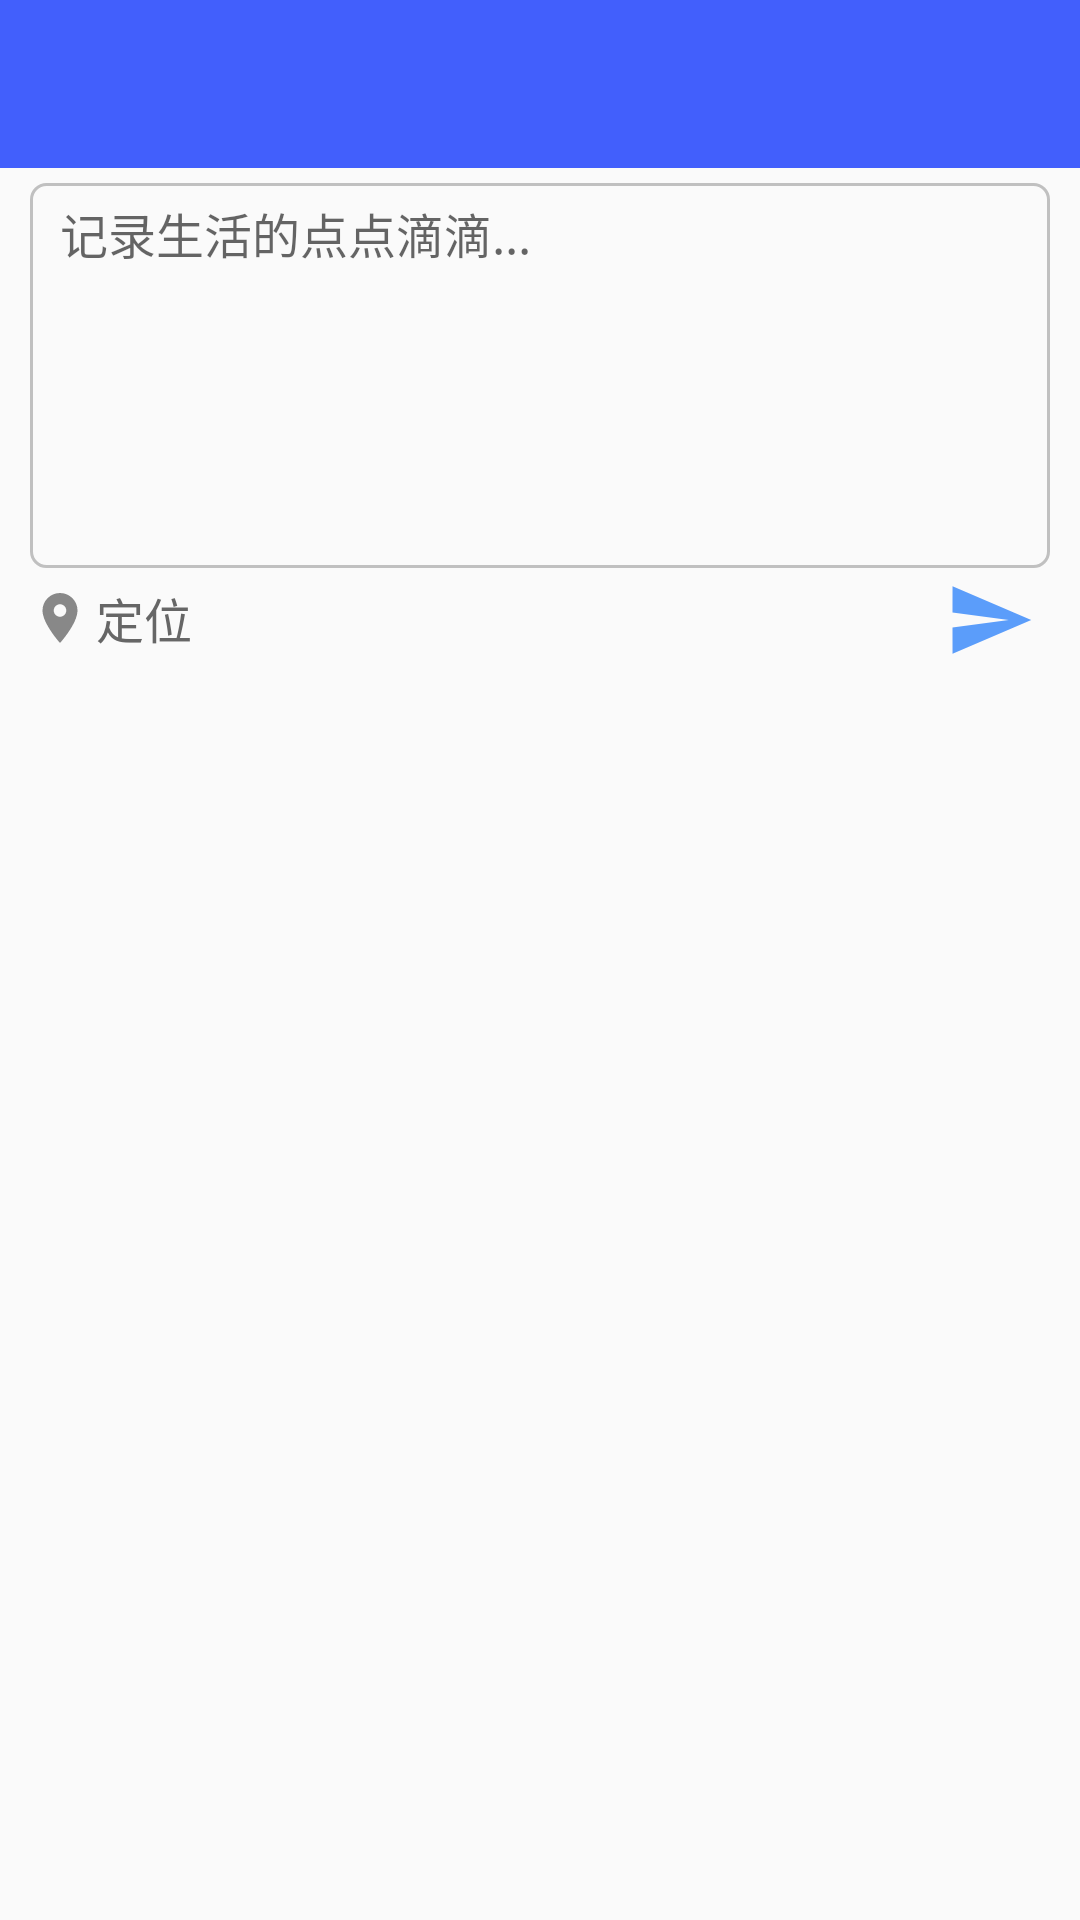

This screen was rendered from an Android layout file. Write that file and the resources it references.
<!-- AndroidManifest.xml: application theme MyActivityTheme -->
<!-- res/layout/activity_edit_text.xml -->
<?xml version="1.0" encoding="utf-8"?>
<LinearLayout
    xmlns:android="http://schemas.android.com/apk/res/android"
    android:layout_width="match_parent"
    android:layout_height="match_parent"
    android:orientation="vertical"
    android:fitsSystemWindows="true">

    <include layout="@layout/common_layout_toolbar"/>

    <EditText
        android:id="@+id/et_input"
        android:layout_width="match_parent"
        android:layout_height="wrap_content"
        android:layout_marginTop="5dp"
        android:layout_marginLeft="10dp"
        android:layout_marginRight="10dp"
        android:paddingTop="5dp"
        android:paddingBottom="5dp"
        android:paddingLeft="10dp"
        android:paddingRight="10dp"
        android:hint="记录生活的点点滴滴..."
        android:ellipsize="end"
        android:minLines="6"
        android:maxLines="6"
        android:textSize="16sp"
        android:background="@drawable/bg_edit_text_border"
        android:gravity="start"/>

    <RelativeLayout
        android:layout_width="match_parent"
        android:layout_height="wrap_content"
        android:layout_marginLeft="10dp"
        android:layout_marginRight="10dp"
        >

        <LinearLayout
            android:id="@+id/ll_record_tip"
            android:layout_width="wrap_content"
            android:layout_height="wrap_content"
            android:paddingTop="5dp"
            android:gravity="center_vertical"
            android:orientation="horizontal"
            android:visibility="visible">

            <ImageView
                android:id="@+id/iv_location"
                android:layout_width="20dp"
                android:layout_height="20dp"
                android:src="@drawable/ic_location_gray" />

            <TextView
                android:id="@+id/tv_address"
                android:layout_width="wrap_content"
                android:layout_height="wrap_content"
                android:layout_marginLeft="2dp"
                android:textSize="16sp"
                android:text="定位"
                android:textColor="#666666" />
        </LinearLayout>

        <LinearLayout
            android:id="@+id/ll_other_tip"
            android:layout_width="wrap_content"
            android:layout_height="wrap_content"
            android:paddingTop="5dp"
            android:gravity="center_vertical"
            android:orientation="horizontal"
            android:visibility="gone">

            <TextView
                android:id="@+id/tv_label"
                android:layout_width="wrap_content"
                android:layout_height="wrap_content"
                android:layout_marginLeft="5dp"
                android:textSize="16sp"
                android:text="标签"
                android:textColor="#444444" />

            <TextView
                android:id="@+id/tv_category"
                android:layout_width="wrap_content"
                android:layout_height="wrap_content"
                android:layout_marginLeft="5dp"
                android:textSize="16sp"
                android:text="#音乐"
                android:textColor="#666666" />
        </LinearLayout>

        <ImageView
            android:id="@+id/iv_send"
            android:layout_width="40dp"
            android:layout_height="30dp"
            android:layout_marginTop="5dp"
            android:layout_alignParentRight="true"
            android:layout_centerVertical="true"
            android:src="@drawable/ic_send_white" />
    </RelativeLayout>

</LinearLayout>
<!-- res/layout/common_layout_toolbar.xml (included above) -->
<?xml version="1.0" encoding="utf-8"?>
<android.support.constraint.ConstraintLayout
    xmlns:android="http://schemas.android.com/apk/res/android"
    xmlns:app="http://schemas.android.com/apk/res-auto"
    android:layout_width="match_parent"
    android:layout_height="wrap_content">

    <android.support.v7.widget.Toolbar
        android:id="@+id/toolbar"
        android:layout_width="match_parent"
        android:layout_height="?attr/actionBarSize"
        android:background="@color/colorPrimary"
        android:theme="@style/Base.ThemeOverlay.AppCompat.Dark.ActionBar"
        app:popupTheme="@style/MyPopupTheme">
    </android.support.v7.widget.Toolbar>

</android.support.constraint.ConstraintLayout>
<!-- resources referenced by this layout -->
<resources>
  <color name="colorPrimary">#425ffc</color>
  <!-- drawable bg_edit_text_border (drawable) -->
  <?xml version="1.0" encoding="utf-8"?>
  <shape xmlns:android="http://schemas.android.com/apk/res/android">
      <stroke
          android:color="#99999999"
          android:width="1dp"/>
      <corners android:radius="5dp"/>
  </shape>
  <!-- drawable ic_location_gray (drawable) -->
  <vector xmlns:android="http://schemas.android.com/apk/res/android"
          android:width="24dp"
          android:height="24dp"
          android:viewportWidth="24.0"
          android:viewportHeight="24.0">
      <path
          android:fillColor="#FF888888"
          android:pathData="M12,2C8.13,2 5,5.13 5,9c0,5.25 7,13 7,13s7,-7.75 7,-13c0,-3.87 -3.13,-7 -7,-7zM12,11.5c-1.38,0 -2.5,-1.12 -2.5,-2.5s1.12,-2.5 2.5,-2.5 2.5,1.12 2.5,2.5 -1.12,2.5 -2.5,2.5z"/>
  </vector>
  <!-- drawable ic_send_white (drawable) -->
  <vector xmlns:android="http://schemas.android.com/apk/res/android"
      android:width="24dp"
      android:height="24dp"
      android:viewportHeight="24.0"
      android:viewportWidth="24.0">
      <path
          android:fillColor="#FF5B9DFA"
          android:pathData="M2.01,21L23,12 2.01,3 2,10l15,2 -15,2z" />
  </vector>
  <style name="MyPopupTheme" parent="@style/Widget.AppCompat.PopupMenu.Overflow">
  
          
          <item name="overlapAnchor">false</item>
          <item name="android:dropDownWidth">wrap_content</item>
          <item name="android:paddingRight">3dp</item>
          <item name="android:paddingLeft">3dp</item>
          
          <item name="android:popupBackground">#FF5B9DFA</item>
          
          <item name="android:dropDownVerticalOffset">5dp</item>
          
          <item name="android:dropDownHorizontalOffset">0dp</item>
          
          <item name="android:textColor">#ffffff</item>
          
          <item name="android:dropDownListViewStyle">@style/AppDropDownListViewStyle</item>
  
      </style>
  <style name="MyActivityTheme" parent="Theme.AppCompat.Light.NoActionBar">
          
          <item name="colorPrimary">@android:color/holo_blue_dark</item>
          <item name="colorPrimaryDark">@color/colorPrimaryDark</item>
          <item name="colorAccent">@color/colorAccent</item>
  
          <item name="actionOverflowMenuStyle">@style/MyPopupTheme</item>
      </style>
  <style name="AppDropDownListViewStyle" parent="Widget.AppCompat.ListView.DropDown">
          <item name="android:showDividers">middle</item>
          <item name="android:divider">#ffffff</item>
          <item name="android:dividerHeight">1dp</item>
      </style>
  <color name="colorPrimaryDark">#425ffc</color>
  <color name="colorAccent">#FF4081</color>
</resources>
